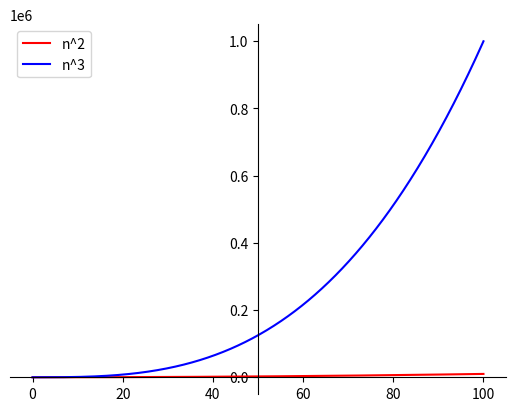

Generate this figure with matplotlib:
import math

import matplotlib.pyplot as plt
import numpy as np

# 100 linearly spaced numbers
x1 = np.linspace(0, 100, 1000)
x2 = np.linspace(0, 100, 1000)
x3 = np.linspace(0, 100, 1000)

# the function, which is y = x^2 here
y1 = x1**2
y2 = x2**3
y3 = np.exp(x3)

# setting the axes at the centre
fig = plt.figure()
ax = fig.add_subplot(1, 1, 1)
ax.spines['left'].set_position('center')
ax.spines['bottom'].set_position('zero')
ax.spines['right'].set_color('none')
ax.spines['top'].set_color('none')
ax.xaxis.set_ticks_position('bottom')
ax.yaxis.set_ticks_position('left')

# plot the function
plt.plot(x1, y1, 'r', label='n^2')
plt.plot(x2, y2, 'b', label='n^3')
# plt.plot(x3, y3, 'y', label='y=e^n')
# plt.plot(x3, x3*y3, 'black', label='y=ne^n')
plt.legend()

# show the plot
plt.show()